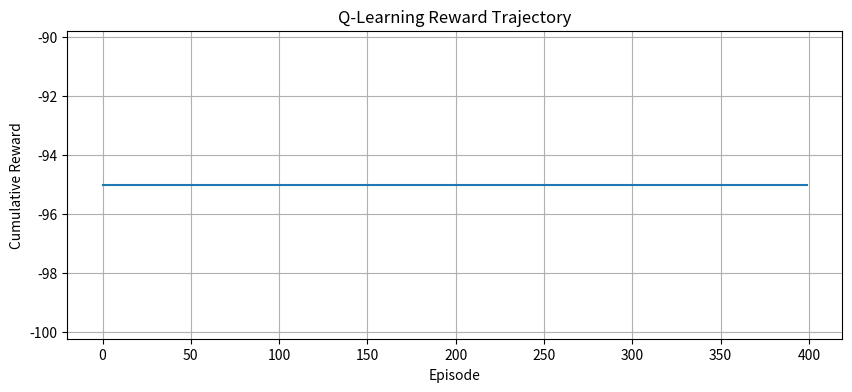
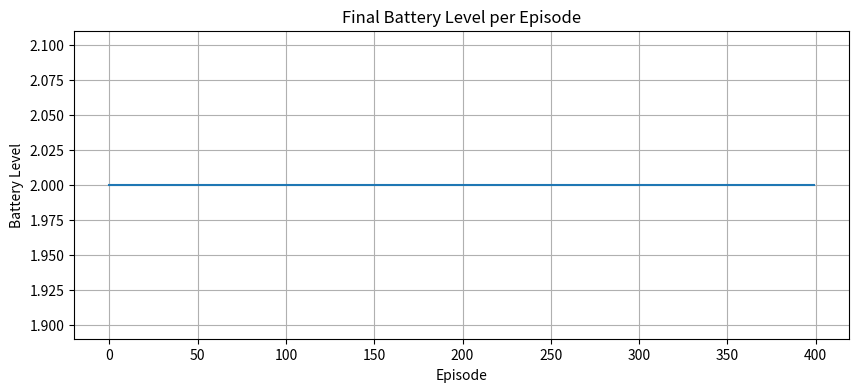

Python code for these plots, in order:
# Cell 2: Standard Libraries & Environment Parameters (LOCKED)
import numpy as np
import matplotlib.pyplot as plt
import random

np.random.seed(42)
random.seed(42)

HOURS = 12
MAX_BATTERY = 4
INITIAL_BATTERY = 2
DEMAND_PROFILE = [2, 2, 1, 1, 2, 3, 3, 3, 2, 2, 1, 1]
TARIFF = [2, 2, 2, 3, 4, 5, 6, 6, 5, 4, 3, 2]

NUM_ACTIONS = 3
NUM_EPISODES = 400
MAX_STEPS_PER_EPISODE = HOURS
ALPHA = 0.10
GAMMA = 0.90
EPSILON = 0.20


# Cell 3: Environment Simulator (LOCKED)
class EnvironmentEngine:
    def __init__(self):
        self.state_count = HOURS * (MAX_BATTERY + 1)
        self.reset()

    def state_index(self, hour, battery):
        return hour * (MAX_BATTERY + 1) + battery

    def reset(self):
        self.hour = 0
        self.battery = INITIAL_BATTERY
        return self.state_index(self.hour, self.battery)

    def step(self, action):
        demand = DEMAND_PROFILE[self.hour]
        tariff = TARIFF[self.hour]
        grid_energy = demand
        reward = 0.0

        if action == 1:  # CHARGE
            if self.battery < MAX_BATTERY:
                self.battery += 1
                grid_energy += 1
            else:
                reward -= 2.0
        elif action == 2:  # DISCHARGE
            if self.battery > 0:
                self.battery -= 1
                grid_energy = max(0, grid_energy - 1)
            else:
                reward -= 2.0

        reward -= tariff * grid_energy

        self.hour += 1
        done = self.hour >= HOURS

        if done:
            pass
            next_state = self.state_index(HOURS - 1, self.battery)
        else:
            next_state = self.state_index(self.hour, self.battery)

        return next_state, reward, done


# Cell 4: [TASK 1] Agent Decision Logic — Epsilon-Greedy Action Selection
class QLearningAgent:
    def __init__(self, num_states, num_actions, alpha=ALPHA, gamma=GAMMA, epsilon=EPSILON):
        self.num_states = num_states
        self.num_actions = num_actions
        self.alpha = alpha
        self.gamma = gamma
        self.epsilon = epsilon
        self.q_table = np.zeros((num_states, num_actions))

    def choose_action(self, state):
        # TASK 1: Implement epsilon-greedy action selection.
        # With probability epsilon, select a random action.
        # Otherwise, select the action with the highest Q-value.
        ### YOUR CODE HERE ###
        pass


# Cell 5: [TASK 2] Q-Learning / Bellman Update
def update_agent(self, state, action, reward, next_state, done):
    # TASK 2: Implement the tabular Q-Learning update.
    # If done: target = reward
    # Otherwise: target = reward + gamma * max(Q(next_state, action))
    # Then apply: Q <- Q + alpha * (target - Q)
    ### YOUR CODE HERE ###
    pass

QLearningAgent.update_agent = update_agent


# Cell 6: Simulation & Test Driver (LOCKED)
env = EnvironmentEngine()
agent = QLearningAgent(env.state_count, NUM_ACTIONS)

rewards_history = []
steps_history = []
battery_history = []

for ep in range(NUM_EPISODES):
    state = env.reset()
    total_reward = 0.0
    steps = 0
    done = False

    while not done and steps < MAX_STEPS_PER_EPISODE:
        action = agent.choose_action(state)
        next_state, reward, done = env.step(action)
        agent.update_agent(state, action, reward, next_state, done)
        state = next_state
        total_reward += reward
        steps += 1

    rewards_history.append(total_reward)
    steps_history.append(steps)
    battery_history.append(env.battery)

print(f"Simulation completed across {NUM_EPISODES} episodes.")
print(f"Average reward (last 20 episodes): {np.mean(rewards_history[-20:]):.2f}")
print(f"Average steps (last 20 episodes): {np.mean(steps_history[-20:]):.2f}")
print("Learned Q-table shape:", agent.q_table.shape)


# Cell 7: Learning Visualization (LOCKED)
plt.figure(figsize=(10, 4))
plt.plot(rewards_history)
plt.title("Q-Learning Reward Trajectory")
plt.xlabel("Episode")
plt.ylabel("Cumulative Reward")
plt.grid(True)
plt.show()

plt.figure(figsize=(10, 4))
plt.plot(battery_history)
plt.title("Final Battery Level per Episode")
plt.xlabel("Episode")
plt.ylabel("Battery Level")
plt.grid(True)
plt.show()
